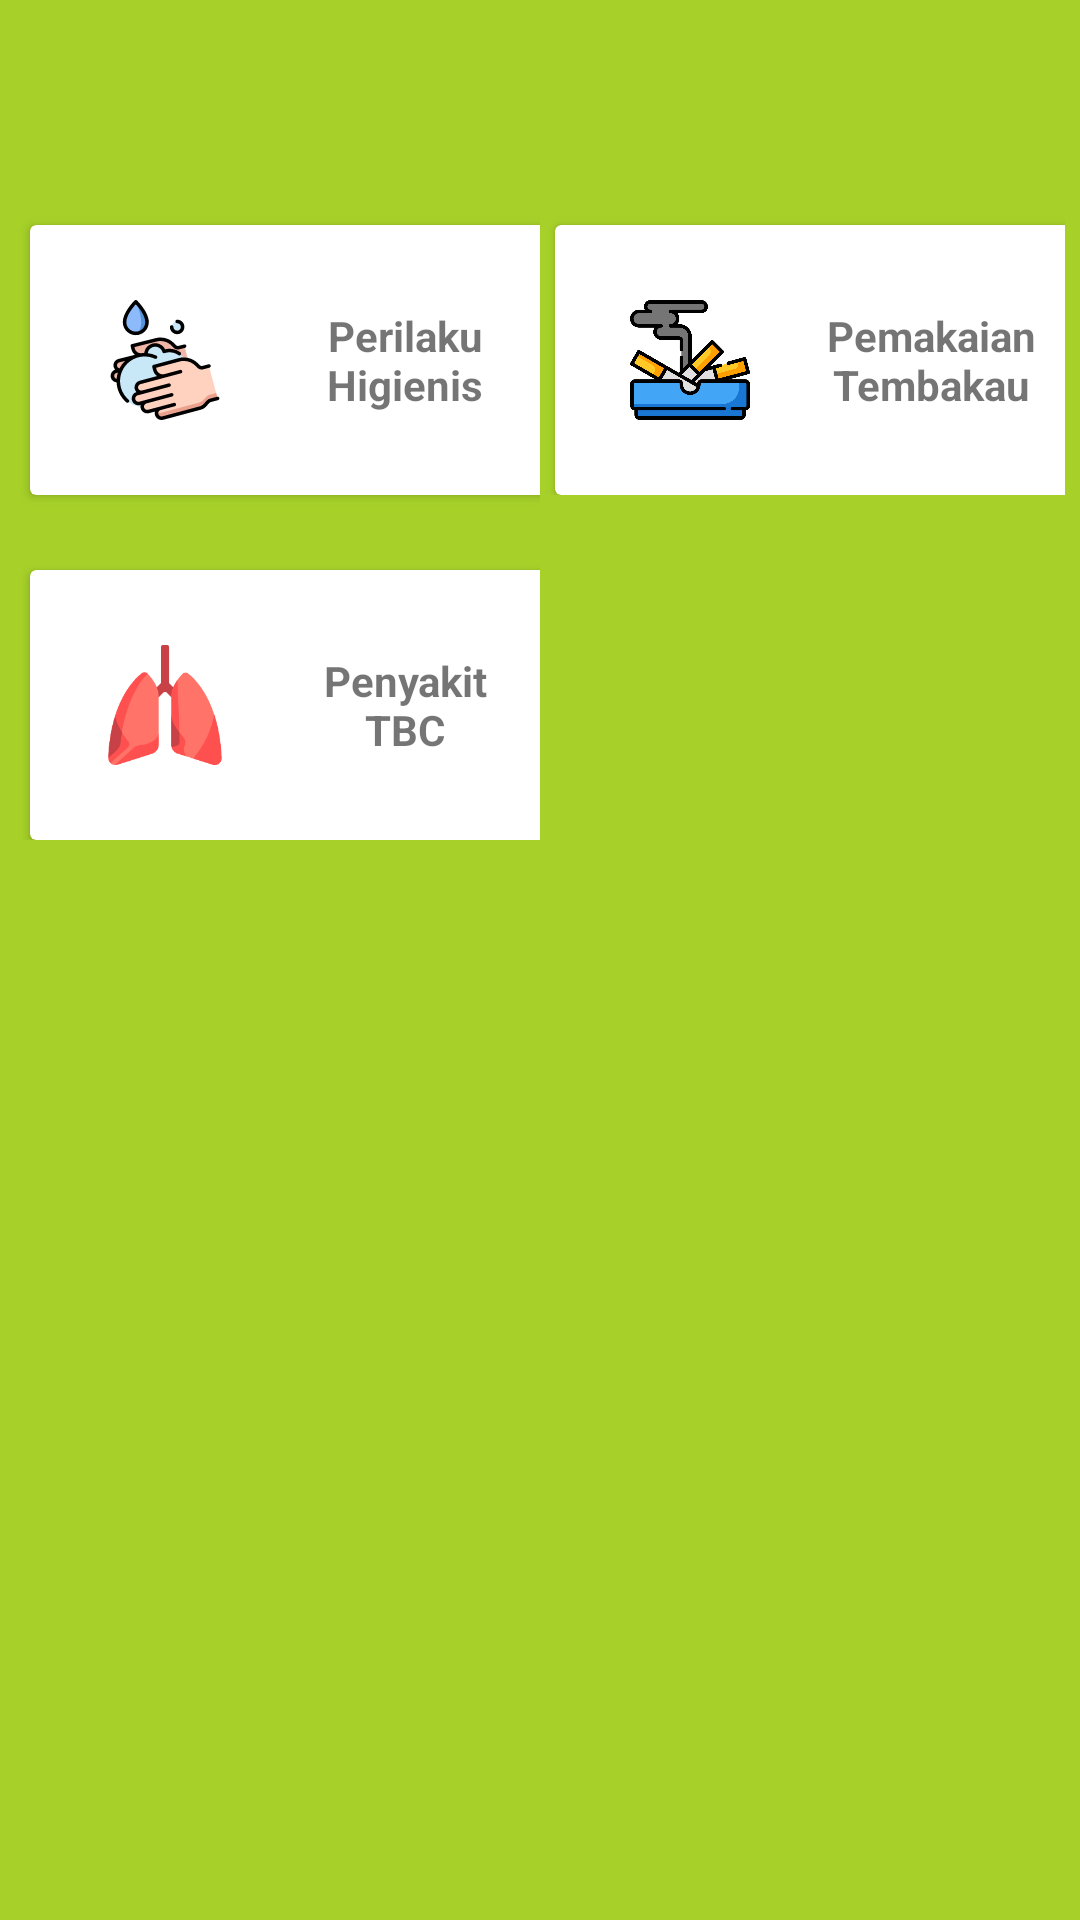

The Android layout XML behind this screen, and the referenced resources:
<!-- AndroidManifest.xml: application theme AppTheme.NoActionBar -->
<!-- res/layout/activity_datakesehatan.xml -->
<?xml version="1.0" encoding="utf-8"?>
<RelativeLayout xmlns:android="http://schemas.android.com/apk/res/android"
    xmlns:app="http://schemas.android.com/apk/res-auto"
    xmlns:tools="http://schemas.android.com/tools"
    android:layout_width="match_parent"
    android:layout_height="match_parent"
    tools:context=".DataKesehatan">

    <LinearLayout
        android:background="#A7D129"
        android:paddingLeft="5dp"
        android:paddingRight="5dp"
        android:layout_width="match_parent"
        android:layout_height="match_parent"
        android:orientation="horizontal">
    <LinearLayout
        android:layout_width="0dp"
        android:layout_weight="1"
        android:orientation="vertical"
        android:layout_marginTop="50dp"
        android:layout_height="wrap_content">
    <android.support.v7.widget.CardView
        android:layout_marginLeft="5dp"
        android:layout_width="180dp"
        android:layout_marginTop="25dp"
        android:layout_height="wrap_content">
        <RelativeLayout
            android:id="@+id/menuperilakuhigienis"
            android:padding="20dp"
            android:layout_width="wrap_content"
            android:layout_height="wrap_content">
            <ImageView
                android:id="@+id/imviewperilaku"
                android:layout_width="50dp"
                android:layout_height="50dp"
                android:src="@drawable/ic_hands"
                android:padding="5dp"
                android:layout_marginRight="20dp"/>
            <TextView
                android:layout_toRightOf="@+id/imviewperilaku"
                android:layout_width="wrap_content"
                android:layout_height="wrap_content"
                android:text="Perilaku Higienis"
                android:gravity="center"
                android:textStyle="bold"
                android:layout_centerVertical="true"/>
        </RelativeLayout>
    </android.support.v7.widget.CardView>
        <android.support.v7.widget.CardView
            android:layout_marginLeft="5dp"
            android:layout_width="180dp"
            android:layout_marginTop="25dp"
            android:layout_height="wrap_content">
            <RelativeLayout
                android:id="@+id/menupenyakit"
                android:padding="20dp"
                android:layout_width="wrap_content"
                android:layout_height="wrap_content">
                <ImageView
                    android:id="@+id/imview1"
                    android:layout_width="50dp"
                    android:layout_height="50dp"

                    android:src="@drawable/ic_lungs"
                    android:padding="5dp"
                    android:layout_marginRight="20dp"/>
                <TextView
                    android:layout_toRightOf="@+id/imview1"
                    android:layout_width="wrap_content"
                    android:layout_height="wrap_content"
                    android:text="Penyakit TBC"
                    android:gravity="center"
                    android:textStyle="bold"
                    android:layout_centerVertical="true"/>
            </RelativeLayout>
        </android.support.v7.widget.CardView>
    </LinearLayout>

        <LinearLayout
            android:layout_width="0dp"
            android:layout_weight="1"
            android:orientation="vertical"
            android:layout_marginTop="50dp"
            android:layout_height="wrap_content">
            <android.support.v7.widget.CardView
                android:layout_marginLeft="5dp"
                android:layout_width="181dp"
                android:layout_marginTop="25dp"
                android:layout_height="wrap_content">
                <RelativeLayout
                    android:id="@+id/menupemakaiantembakau"
                    android:padding="20dp"
                    android:layout_width="wrap_content"
                    android:layout_height="wrap_content">
                    <ImageView
                        android:id="@+id/imviewpemakaiantembakau"
                        android:layout_width="50dp"
                        android:layout_height="50dp"
                        android:src="@drawable/ic_tobacco"
                        android:padding="5dp"
                        android:layout_marginRight="20dp"/>
                    <TextView
                        android:layout_toRightOf="@+id/imviewpemakaiantembakau"
                        android:layout_width="wrap_content"
                        android:layout_height="wrap_content"
                        android:text="Pemakaian Tembakau"
                        android:gravity="center"
                        android:textStyle="bold"
                        android:layout_centerVertical="true"/>
                </RelativeLayout>
            </android.support.v7.widget.CardView>
        </LinearLayout>
    </LinearLayout>

</RelativeLayout>
<!-- resources referenced by this layout -->
<resources>
  <!-- drawable ic_hands: vector/xml drawable (drawable, 9461 chars, omitted) -->
  <!-- drawable ic_lungs: vector/xml drawable (drawable, 3203 chars, omitted) -->
  <!-- drawable ic_tobacco: vector/xml drawable (drawable, 6938 chars, omitted) -->
  <style name="AppTheme.NoActionBar">
          <item name="windowActionBar">false</item>
          <item name="windowNoTitle">true</item>
      </style>
</resources>
